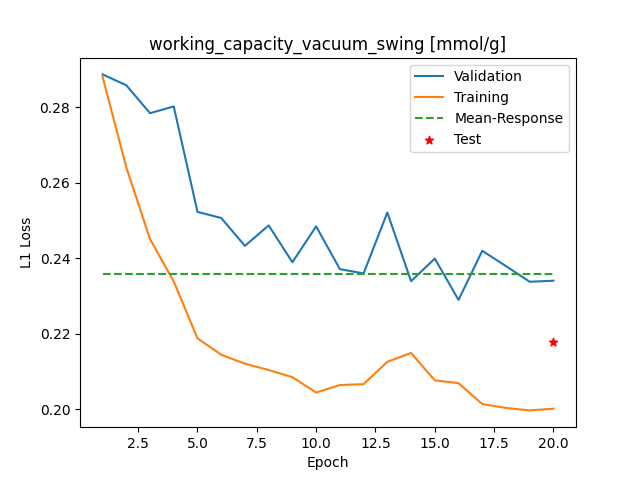

The data file committed next to this chart (first rows):
Epoch, Training_MSE, Validation_MSE
1, 0.2881, 0.2887
2, 0.2641, 0.2858
3, 0.2451, 0.2784
4, 0.2339, 0.2802
5, 0.2188, 0.2523
6, 0.2145, 0.2507
7, 0.2121, 0.2433
8, 0.2104, 0.2487
9, 0.2085, 0.239
10, 0.2045, 0.2484
11, 0.2064, 0.2371
12, 0.2067, 0.236
13, 0.2126, 0.2521
14, 0.2149, 0.2339
15, 0.2077, 0.2399
16, 0.2069, 0.229
17, 0.2014, 0.242
18, 0.2004, 0.2379
19, 0.1997, 0.2338
20, 0.2002, 0.2341
